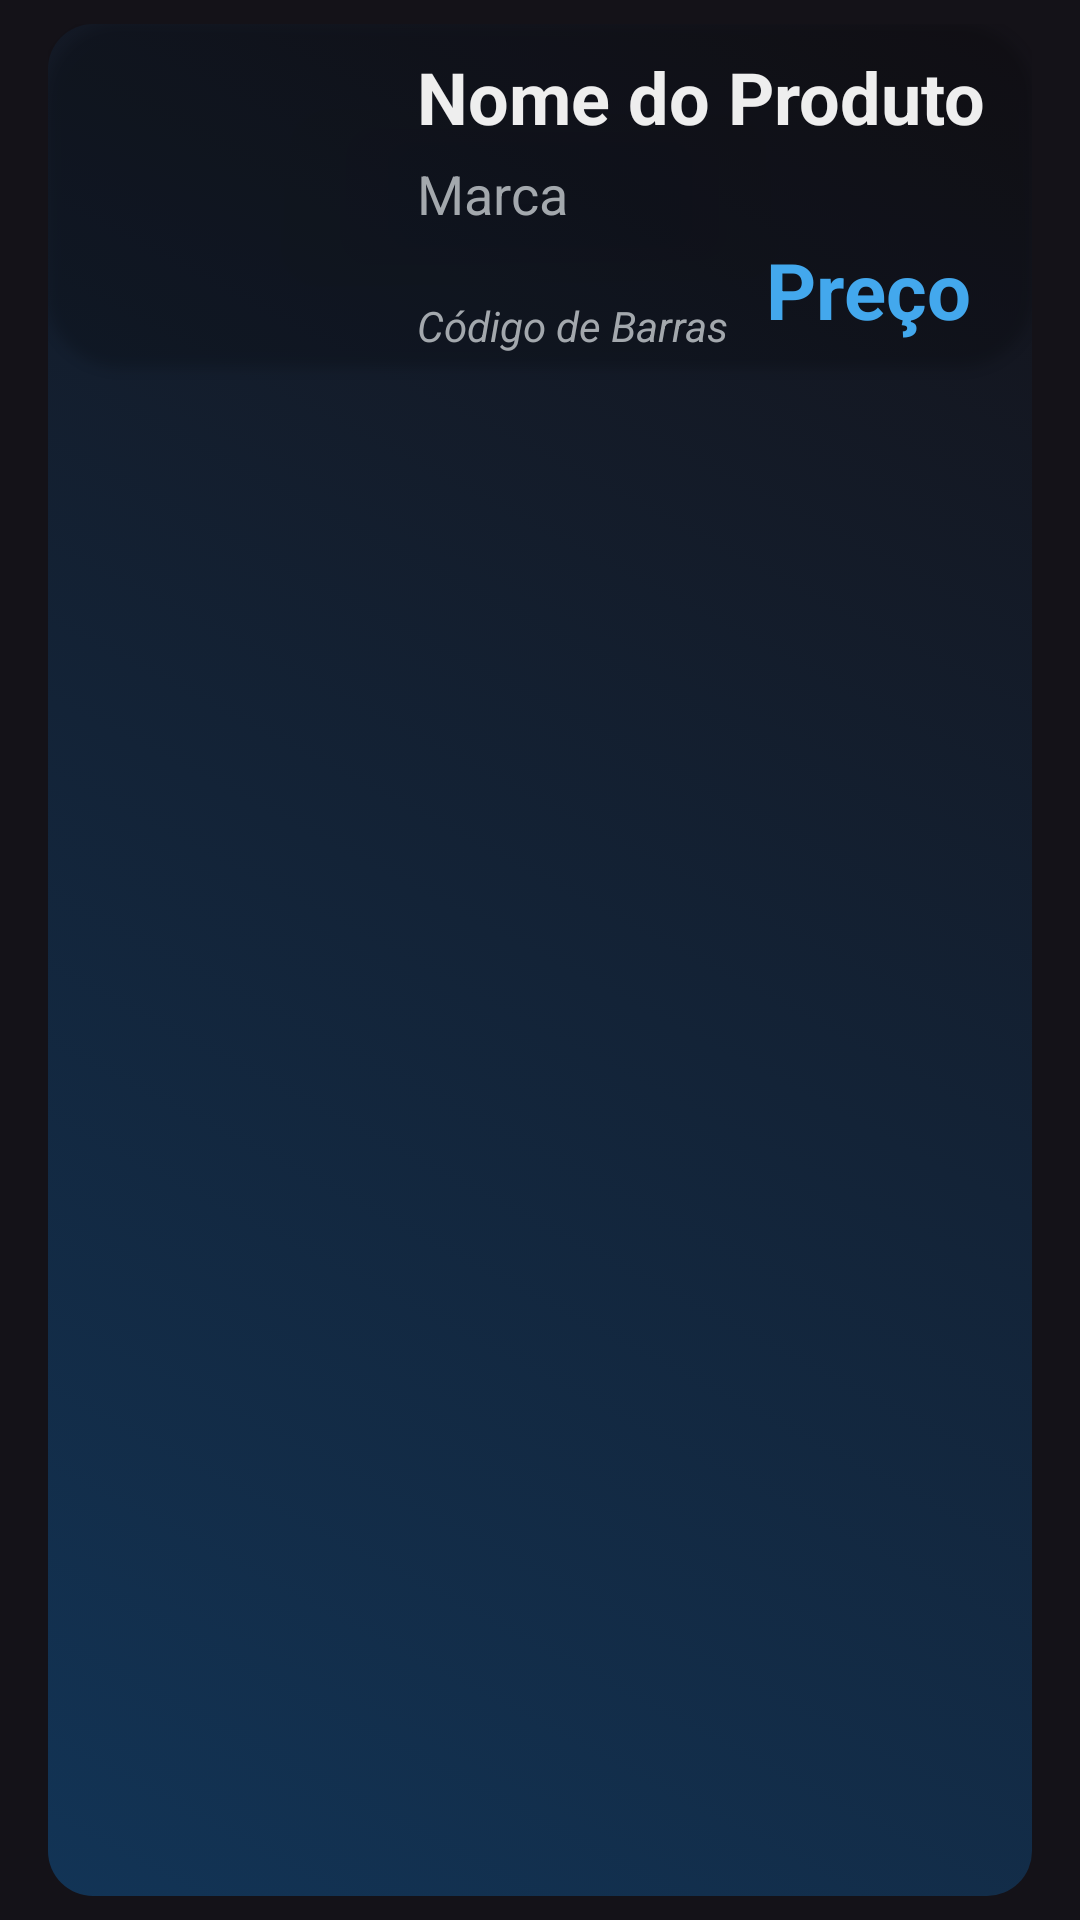

Produce the Android XML layout that renders to this screen, including the resource entries it uses.
<!-- AndroidManifest.xml: application theme Theme.PowerPantry -->
<!-- res/layout/gallery_item.xml -->
<?xml version="1.0" encoding="utf-8"?>
<androidx.constraintlayout.widget.ConstraintLayout xmlns:android="http://schemas.android.com/apk/res/android"
    xmlns:app="http://schemas.android.com/apk/res-auto"
    xmlns:tools="http://schemas.android.com/tools"
    android:layout_width="match_parent"
    android:layout_height="wrap_content">

    <FrameLayout
        android:layout_width="match_parent"
        android:layout_height="match_parent"
        app:layout_constraintBottom_toBottomOf="parent"
        app:layout_constraintEnd_toEndOf="parent"
        app:layout_constraintStart_toStartOf="parent"
        app:layout_constraintTop_toTopOf="parent"
        android:background="@drawable/card_bg"
        android:layout_marginStart="16dp"
        android:layout_marginTop="8sp"
        android:layout_marginEnd="16dp"
        android:layout_marginBottom="8sp">

        <androidx.cardview.widget.CardView
            android:layout_width="match_parent"
            android:layout_height="wrap_content"
            app:cardCornerRadius="25sp"
            app:cardBackgroundColor="#0000">


            <androidx.constraintlayout.widget.ConstraintLayout
                android:layout_width="match_parent"
                android:layout_height="match_parent">

                <ImageView
                    android:id="@+id/ivProductImg"
                    android:layout_width="107dp"
                    android:layout_height="106dp"
                    android:layout_marginStart="8dp"
                    android:layout_marginEnd="8dp"
                    android:layout_marginTop="4sp"
                    android:layout_marginBottom="4sp"
                    app:layout_constraintBottom_toBottomOf="parent"
                    app:layout_constraintStart_toStartOf="parent"
                    app:layout_constraintTop_toTopOf="parent"
                    android:background="@drawable/rounded_image10sp"
                    android:clipToOutline="true"
                    android:scaleType="centerCrop"
                    app:srcCompat="@drawable/ic_placeholder_img" />

                <TextView
                    android:id="@+id/tvProductBrand"
                    android:layout_width="wrap_content"
                    android:layout_height="wrap_content"
                    android:layout_marginTop="4dp"
                    android:text="@string/gallery_item_brand"
                    android:textAppearance="@style/TextAppearance.AppCompat.Medium"
                    android:textColor="?android:attr/textColorSecondary"
                    app:layout_constraintStart_toStartOf="@+id/tvProductName"
                    app:layout_constraintTop_toBottomOf="@+id/tvProductName" />

                <TextView
                    android:id="@+id/tvProductPrice"
                    android:layout_width="wrap_content"
                    android:layout_height="wrap_content"
                    android:layout_marginEnd="20dp"
                    android:layout_marginBottom="8dp"
                    android:text="@string/gallery_item_price"
                    android:textAppearance="@style/TextAppearance.AppCompat.Large"
                    android:textColor="?android:attr/textColorHighlight"
                    android:textSize="26sp"
                    android:textStyle="bold"
                    app:layout_constraintBottom_toBottomOf="parent"
                    app:layout_constraintEnd_toEndOf="parent" />

                <TextView
                    android:id="@+id/tvProductCode"
                    android:layout_width="wrap_content"
                    android:layout_height="wrap_content"
                    android:layout_marginBottom="4dp"
                    android:text="@string/gallery_item_productcode"
                    android:textAppearance="@style/TextAppearance.AppCompat.Small"
                    android:textColor="?android:attr/textColorSecondary"
                    android:textStyle="italic"
                    app:layout_constraintBottom_toBottomOf="parent"
                    app:layout_constraintStart_toStartOf="@+id/tvProductName" />

                <TextView
                    android:id="@+id/tvProductName"
                    android:layout_width="wrap_content"
                    android:layout_height="wrap_content"
                    android:layout_marginStart="8dp"
                    android:layout_marginTop="8dp"
                    android:text="@string/gallery_item_productname"
                    android:textAppearance="@style/TextAppearance.AppCompat.Large"
                    android:textColor="?android:attr/textColorPrimary"
                    android:textSize="24sp"
                    android:textStyle="bold"
                    app:layout_constraintStart_toEndOf="@+id/ivProductImg"
                    app:layout_constraintTop_toTopOf="parent" />
            </androidx.constraintlayout.widget.ConstraintLayout>
        </androidx.cardview.widget.CardView>
    </FrameLayout>

</androidx.constraintlayout.widget.ConstraintLayout>
<!-- resources referenced by this layout -->
<resources>
  <!-- drawable card_bg (drawable) -->
  <?xml version="1.0" encoding="utf-8"?>
  <selector xmlns:android="http://schemas.android.com/apk/res/android">
  <item>
      <shape>
          <gradient
          android:angle="45"
          android:startColor="#123456"
          android:endColor="@color/zxing_transparent"/>
          <corners android:radius="15sp"/>
      </shape>
  </item>
  </selector>
  <!-- drawable rounded_image10sp (drawable) -->
  <?xml version="1.0" encoding="utf-8"?>
  <shape xmlns:android="http://schemas.android.com/apk/res/android" android:shape="rectangle">
      <corners android:radius="10sp"/>
      <solid android:color="@android:color/transparent"/>
  </shape>
  <string name="gallery_item_brand">Marca</string>
  <string name="gallery_item_price">Preço</string>
  <string name="gallery_item_productcode">Código de Barras</string>
  <string name="gallery_item_productname">Nome do Produto</string>
  <style name="Theme.PowerPantry" parent="Base.Theme.PowerPantry" />
  <style name="Base.Theme.PowerPantry" parent="Theme.Material3.Dark.NoActionBar">
          
          <item name="colorPrimary">@color/my_dark_blue</item>
          <item name="android:textColorPrimary">@color/primaryText</item>
          <item name="android:textColorSecondary">@color/secondaryText</item>
          <item name="android:textColorHighlight">@color/highlightText</item>
      </style>
  <color name="my_dark_blue">#15103E</color>
  <color name="primaryText">#EEEEEE</color>
  <color name="secondaryText">#A3A8AD</color>
  <color name="highlightText">#43A8ED</color>
</resources>
